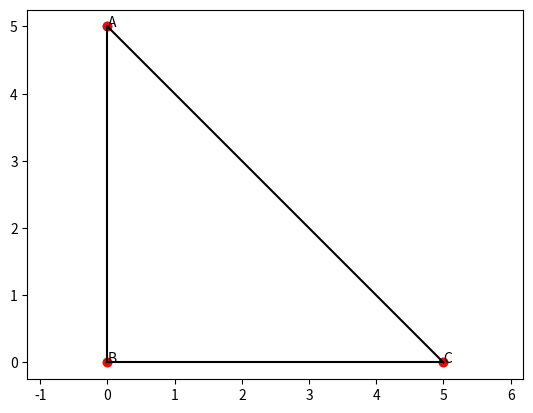

Write Python code to recreate this figure.
# -*- coding: utf-8 -*-
"""
Created on Tue Sep 29 16:08:45 2020

[redacted]
"""
import matplotlib.pyplot as plt
import math as m


#These values are only being used for verifying that hypotenuse is the longest side in a right traingle.
a = [0,5]
b = [0,0]  
c = [5,0]

def distancebetn(P,Q):
    return float(m.sqrt((Q[0]-P[0])**2 + (Q[1]-P[1])**2))

d1 = distancebetn(a,b)
d2 = distancebetn(b,c)
d3 = distancebetn(c,a)

d3 = round(d3,2)

if(d3>d1 and d3>d2):
    print("Hypotenuse is the longest side in a right triangle.")
else:
    print("Hypotenuse is not the longest side in a right triangle.")


plt.plot(a[0],a[1],'o')
plt.text(0,5,'A')
plt.plot(b[0],b[1],'o')
plt.text(0,0,'B')
plt.plot(c[0],c[1],'o')
plt.text(5,0,'C')


x=[0,0,5]
y=[5,0,0]

plt.plot(x,y,'ro')

def connect(x,y,p1,p2):
    x1, x2 = x[p1], x[p2]
    y1, y2 = y[p1], y[p2]
    plt.plot([x1,x2],[y1,y2],'k-')

connect(x,y,0,1)
connect(x,y,1,2)
connect(x,y,2,0)

plt.axis('equal')
plt.show()

